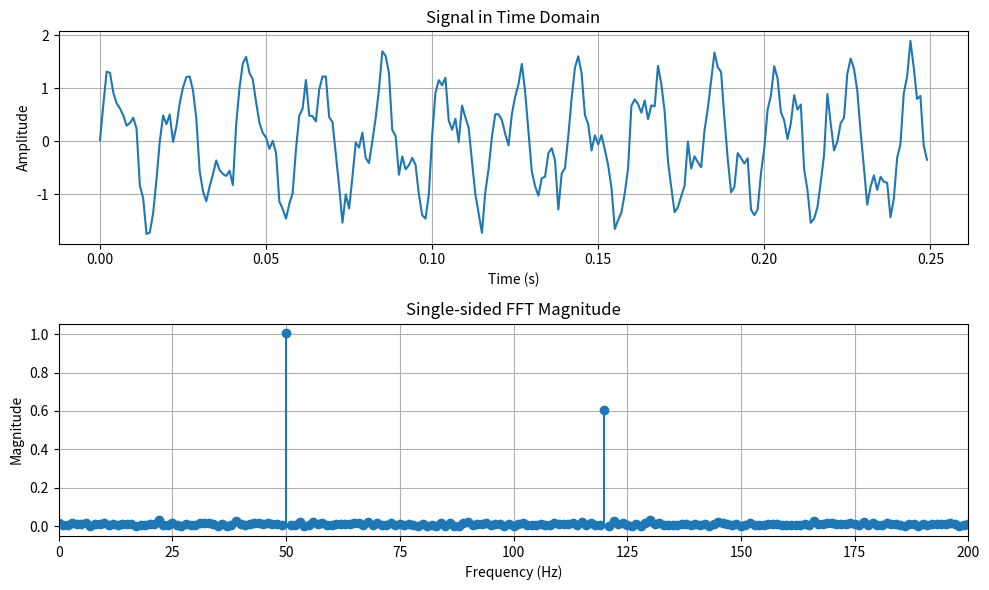

This chart was generated by the following Python code:
import numpy as np
import matplotlib.pyplot as plt


def main():
    fs = 1000
    duration = 1.0
    t = np.arange(0, duration, 1 / fs)
    x = (
        1.0 * np.sin(2 * np.pi * 50 * t)
        + 0.6 * np.sin(2 * np.pi * 120 * t)
        + 0.2 * np.random.default_rng(0).normal(size=t.size)
    )

    freqs = np.fft.rfftfreq(t.size, 1 / fs)
    spectrum = np.abs(np.fft.rfft(x)) / t.size

    fig, axes = plt.subplots(2, 1, figsize=(10, 6))
    axes[0].plot(t[:250], x[:250])
    axes[0].set_title("Signal in Time Domain")
    axes[0].set_xlabel("Time (s)")
    axes[0].set_ylabel("Amplitude")
    axes[0].grid(True)

    axes[1].stem(freqs, 2 * spectrum, basefmt=" ")
    axes[1].set_xlim(0, 200)
    axes[1].set_title("Single-sided FFT Magnitude")
    axes[1].set_xlabel("Frequency (Hz)")
    axes[1].set_ylabel("Magnitude")
    axes[1].grid(True)

    fig.tight_layout()
    plt.show()


if __name__ == "__main__":
    main()
